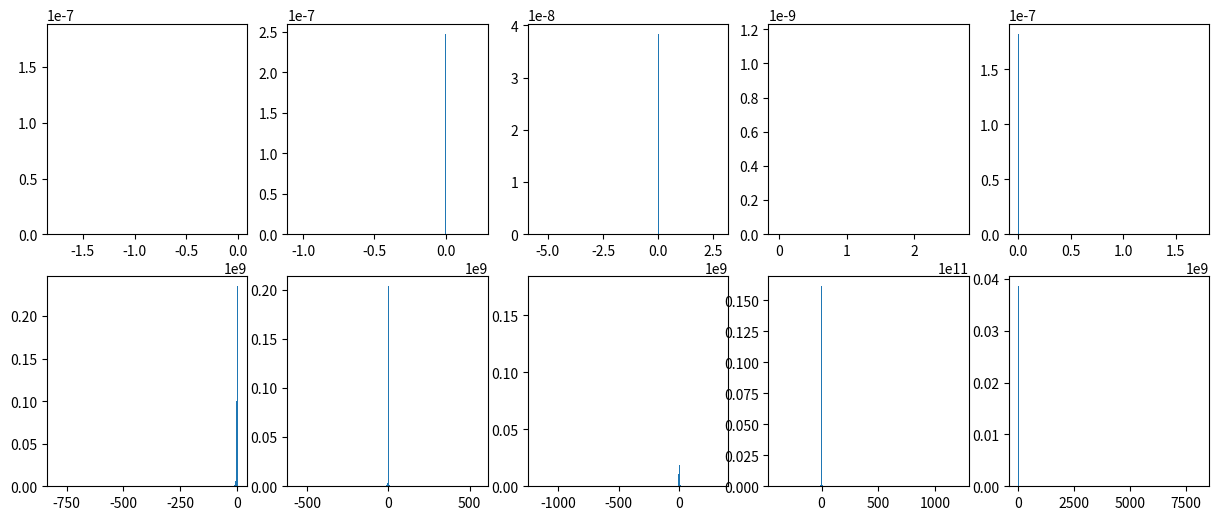

The script that saved this image:
import numpy as np
import matplotlib.pyplot as plt
from scipy import stats

alpha = 1.5 # alpha in (0,2)/{1}
beta = 0    # beta in [-1,1]
N = 100000

def generate_x(alpha, beta, N):
    def b(alpha, beta):
        temp1 = beta*np.tan(np.pi*alpha/2)
        temp2 = np.arctan(temp1)
        return temp2/alpha

    def s(alpha, beta):
        temp1 = beta*np.tan(np.pi*alpha/2)
        temp2 = 1 + temp1**2
        temp3 = 1/(2*alpha)
        return temp2**(temp3)

    u = np.random.uniform(-np.pi/2,np.pi/2,N)

    v = -np.log(1-np.random.uniform(0,1,N))

    b = b(alpha, beta)
    s = s(alpha, beta)

    def x(b,s,u,v):
        temp1 = np.sin(alpha*(u + b))
        temp2 = (np.cos(u))**(1/alpha)
        temp3 = np.cos(u - alpha*(u + b))/v
        temp4 = (1-alpha)/alpha
        return s*temp1/temp2*(temp3**temp4)
    return x(b,s,u,v)

fig, axs = plt.subplots(2,5,figsize = (15,6))

for i in range(2):
    if i == 0:
        alpha = 0.5
    elif i == 1:
        alpha = 1.5
    for j in range(5):
        beta = -1 + j*0.5
        x = generate_x(alpha, beta, N)
        axs[i,j].hist(x, bins = int(np.sqrt(N)), density = True)



plt.show()